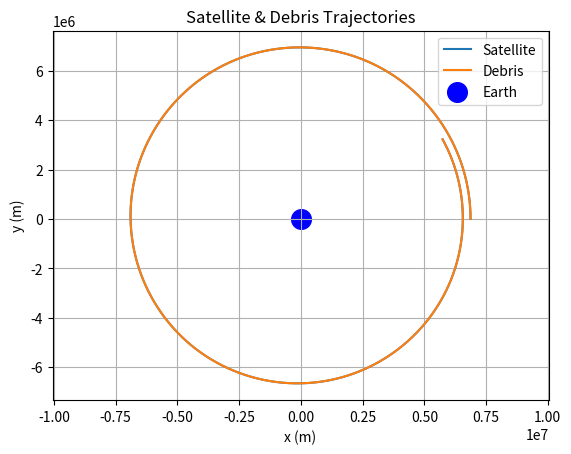

The matplotlib source for this figure:
import numpy as np
from scipy.integrate import solve_ivp
import matplotlib.pyplot as plt

# Constants
G = 6.6743e-11
M_e = 5.972e24  # Earth mass
R_earth = 6371e3  # radius in meters
R_safe = 50  # safe distance in meters

# Initial conditions: satellite
x0_s, y0_s = R_earth + 500e3, 0  # 500 km orbit
vx0_s, vy0_s = 0, 7670  # approx circular speed
# Debris
x0_d, y0_d = R_earth + 500e3, 1000
vx0_d, vy0_d = 0, 7670


def dynamics(t, y):
    x_s, y_s, vx_s, vy_s, x_d, y_d, vx_d, vy_d = y

    # Satellite acceleration
    r_s = np.sqrt(x_s**2 + y_s**2)
    ax_s = -G * M_e * x_s / r_s**3
    ay_s = -G * M_e * y_s / r_s**3

    # Debris acceleration
    r_d = np.sqrt(x_d**2 + y_d**2)
    ax_d = -G * M_e * x_d / r_d**3
    ay_d = -G * M_e * y_d / r_d**3

    return [vx_s, vy_s, ax_s, ay_s, vx_d, vy_d, ax_d, ay_d]


# Initial state vector
y0 = [x0_s, y0_s, vx0_s, vy0_s, x0_d, y0_d, vx0_d, vy0_d]

t_span = (0, 6000)  # seconds (~1.5 hr)
t_eval = np.linspace(*t_span, 2000)

sol = solve_ivp(dynamics, t_span, y0, t_eval=t_eval)

# Check collision
dist = np.sqrt((sol.y[0] - sol.y[4]) ** 2 + (sol.y[1] - sol.y[5]) ** 2)
collision_times = sol.t[dist < R_safe]

if len(collision_times) > 0:
    print(f"Potential collision at t = {collision_times[0]:.1f} s")
else:
    print("No collision predicted.")

# Plot
plt.plot(sol.y[0], sol.y[1], label="Satellite")
plt.plot(sol.y[4], sol.y[5], label="Debris")
plt.scatter(0, 0, color="blue", label="Earth", s=200)
plt.xlabel("x (m)")
plt.ylabel("y (m)")
plt.title("Satellite & Debris Trajectories")
plt.axis("equal")
plt.grid(True)
plt.legend()
plt.show()
